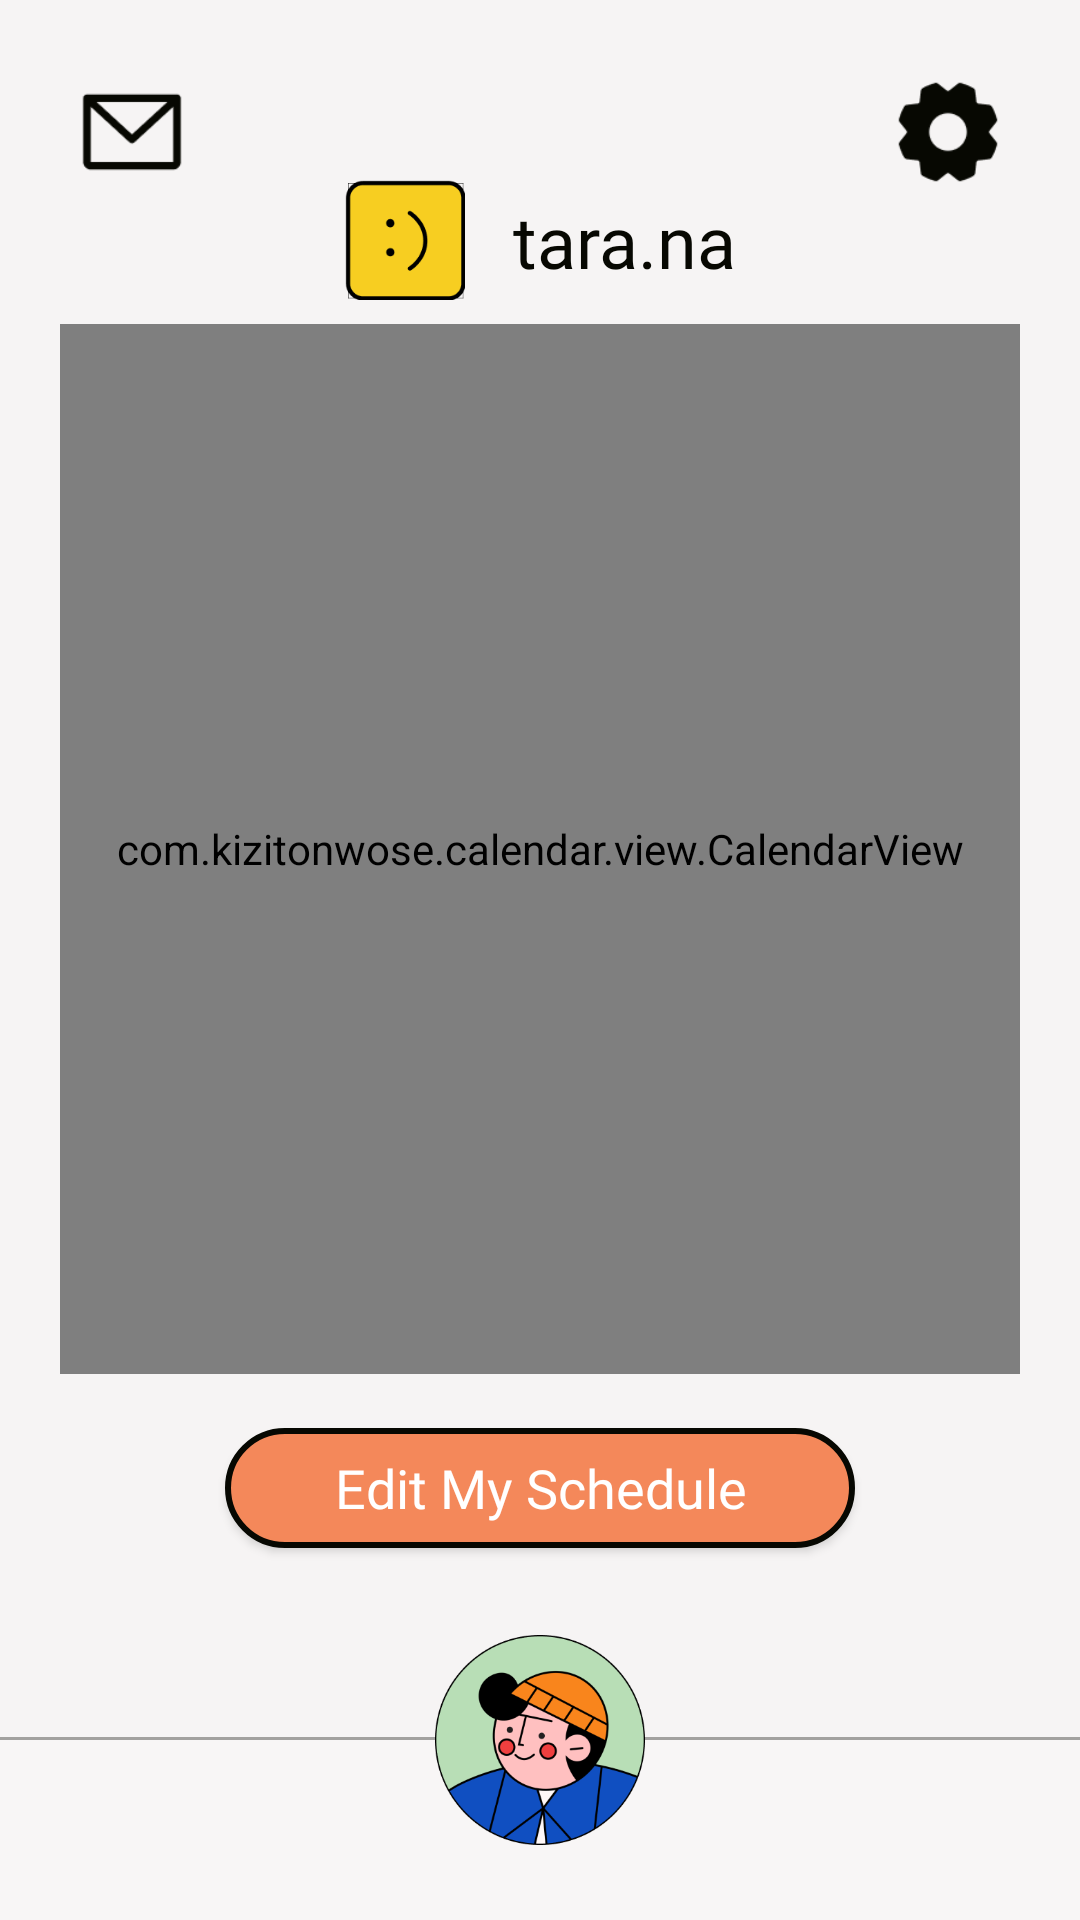

This screen was rendered from an Android layout file. Write that file and the resources it references.
<!-- AndroidManifest.xml: application theme Theme.AppCompat.NoActionBar -->
<!-- res/layout/activity_lakwatsa_availability.xml -->
<?xml version="1.0" encoding="utf-8"?>
<androidx.constraintlayout.widget.ConstraintLayout xmlns:android="http://schemas.android.com/apk/res/android"
    xmlns:tools="http://schemas.android.com/tools"
    android:layout_width="match_parent"
    android:layout_height="match_parent"
    xmlns:app="http://schemas.android.com/apk/res-auto"
    android:background="#F6F4F4">

    <ImageButton
        android:id="@+id/activity_lakwatsa_availability_ib_settings"
        android:layout_width="40dp"
        android:layout_height="40dp"
        android:layout_marginTop="24dp"
        android:layout_marginRight="24dp"
        android:background="?android:attr/selectableItemBackgroundBorderless"
        android:scaleType="centerInside"
        android:src="@drawable/ic_settings"
        app:layout_constraintEnd_toEndOf="parent"
        app:layout_constraintTop_toTopOf="parent" />

    <ImageButton
        android:id="@+id/activity_lakwatsa_availability_ib_inbox"
        android:layout_width="40dp"
        android:layout_height="40dp"
        android:layout_marginLeft="24dp"
        android:layout_marginTop="24dp"
        android:background="?android:attr/selectableItemBackgroundBorderless"
        android:scaleType="centerInside"
        android:src="@drawable/ic_inbox"
        app:layout_constraintStart_toStartOf="parent"
        app:layout_constraintTop_toTopOf="parent" />

    <androidx.constraintlayout.widget.ConstraintLayout
        android:id="@+id/activity_lakwatsa_availability_list_logo"
        android:layout_width="wrap_content"
        android:layout_height="wrap_content"
        android:layout_marginTop="60dp"
        app:layout_constraintEnd_toEndOf="parent"
        app:layout_constraintStart_toStartOf="parent"
        app:layout_constraintTop_toTopOf="parent">

        <ImageView
            android:id="@+id/activity_lakwatsa_availability_list_iv_logo"
            android:layout_width="40dp"
            android:layout_height="40dp"
            android:src="@drawable/logo_chat"
            app:layout_constraintBottom_toBottomOf="parent"
            app:layout_constraintStart_toStartOf="parent"
            app:layout_constraintTop_toTopOf="parent" />

        <TextView
            android:id="@+id/activity_lakwatsa_availability_list_tv_app_name"
            android:layout_width="wrap_content"
            android:layout_height="wrap_content"
            android:layout_marginStart="16dp"
            android:fontFamily="@font/monument_extended_regular"
            android:text="@string/app_name"
            android:textColor="#070802"
            android:textSize="24sp"
            app:layout_constraintBottom_toBottomOf="parent"
            app:layout_constraintStart_toEndOf="@+id/activity_lakwatsa_availability_list_iv_logo"
            app:layout_constraintTop_toTopOf="parent" />

    </androidx.constraintlayout.widget.ConstraintLayout>

    <com.kizitonwose.calendar.view.CalendarView
        android:id="@+id/activity_lakwatsa_availability_calendar_view"
        android:layout_width="match_parent"
        android:layout_height="350dp"
        android:layout_marginStart="20dp"
        android:layout_marginTop="8dp"
        android:layout_marginEnd="20dp"
        app:cv_daySize="rectangle"
        app:cv_dayViewResource="@layout/calendar_day_layout"
        app:cv_monthHeaderResource="@layout/calendar_day_titles_container"
        app:layout_constraintEnd_toEndOf="parent"
        app:layout_constraintHorizontal_bias="0.0"
        app:layout_constraintStart_toStartOf="parent"
        app:layout_constraintTop_toBottomOf="@+id/activity_lakwatsa_availability_list_logo">
    </com.kizitonwose.calendar.view.CalendarView>

    <Button
        android:id="@+id/edit_btn"
        android:layout_width="210dp"
        android:layout_height="40dp"
        android:layout_marginBottom="64dp"
        android:layout_weight="0"
        android:background="@drawable/btn_round_orange_30"
        android:fontFamily="@font/jeko_demo_extrabold"
        android:text="Edit My Schedule"
        android:textAllCaps="false"
        android:textSize="18sp"
        app:layout_constraintBottom_toTopOf="@+id/activity_lakwatsa_availability_back_profile_bg"
        app:layout_constraintEnd_toEndOf="parent"
        app:layout_constraintStart_toStartOf="parent" />

    <View
        android:id="@+id/activity_lakwatsa_availability_line"
        android:layout_width="match_parent"
        android:layout_height="1dp"
        android:layout_marginBottom="60dp"
        android:background="#59070802"
        app:layout_constraintBottom_toBottomOf="parent"
        app:layout_constraintEnd_toEndOf="parent"
        app:layout_constraintStart_toStartOf="parent" />

    <View
        android:id="@+id/activity_lakwatsa_availability_back_profile_bg"
        android:layout_width="match_parent"
        android:layout_height="60dp"
        android:background="#F8F6F6"
        app:layout_constraintBottom_toBottomOf="parent" />

    <ImageButton
        android:id="@+id/activity_lakwatsa_availability_profile_user"
        android:layout_width="70dp"
        android:layout_height="70dp"
        android:layout_gravity="center"
        android:layout_marginBottom="25dp"
        android:background="?android:attr/selectableItemBackgroundBorderless"
        android:scaleType="centerInside"
        android:src="@drawable/asset_profile1"
        app:layout_constraintBottom_toBottomOf="parent"
        app:layout_constraintEnd_toEndOf="parent"
        app:layout_constraintStart_toStartOf="parent" />
</androidx.constraintlayout.widget.ConstraintLayout>
<!-- res/layout/calendar_day_layout.xml (included above) -->
<?xml version="1.0" encoding="utf-8"?>
<androidx.constraintlayout.widget.ConstraintLayout xmlns:android="http://schemas.android.com/apk/res/android"
    xmlns:app="http://schemas.android.com/apk/res-auto"
    android:layout_width="wrap_content"
    android:layout_height="wrap_content"
    xmlns:tools="http://schemas.android.com/tools"
    android:padding="5dp"
    >

    <androidx.constraintlayout.widget.ConstraintLayout
        android:id="@+id/calendar_day_layout_cl"
        android:layout_width="match_parent"
        android:layout_height="wrap_content"
        android:background="@drawable/date_round_white_10_gray_outline"
        app:layout_constraintBottom_toBottomOf="parent"
        app:layout_constraintEnd_toEndOf="parent"
        app:layout_constraintStart_toStartOf="parent"
        app:layout_constraintTop_toTopOf="parent"
        android:padding="10dp">

        <TextView
            android:id="@+id/calendar_day_layout_tv"
            android:layout_width="wrap_content"
            android:layout_height="wrap_content"
            android:fontFamily="@font/jeko_demo_extrabold"
            app:layout_constraintBottom_toBottomOf="parent"
            app:layout_constraintEnd_toEndOf="parent"
            app:layout_constraintStart_toStartOf="parent"
            app:layout_constraintTop_toTopOf="parent"
            android:textColor="#000000"
            android:textSize="15sp"
            tools:text="22" />

    </androidx.constraintlayout.widget.ConstraintLayout>
</androidx.constraintlayout.widget.ConstraintLayout>
<!-- res/layout/calendar_day_titles_container.xml (included above) -->
<?xml version="1.0" encoding="utf-8"?>
<LinearLayout xmlns:android="http://schemas.android.com/apk/res/android"
    xmlns:app="http://schemas.android.com/apk/res-auto"
    android:layout_width="match_parent"
    android:layout_height="wrap_content"
    android:orientation="vertical">

    <androidx.constraintlayout.widget.ConstraintLayout
        android:layout_width="match_parent"
        android:layout_height="wrap_content"
        android:paddingBottom="20dp"
        android:paddingTop="20dp">

        <ImageButton
            android:id="@+id/calendar_day_titles_container_ib_left"
            android:layout_width="30dp"
            android:layout_height="30dp"
            android:layout_marginStart="20dp"
            android:adjustViewBounds="true"
            android:background="@drawable/btn_round_grey_inf"
            android:padding="5dp"
            android:scaleType="fitCenter"
            app:layout_constraintBottom_toBottomOf="parent"
            app:layout_constraintStart_toStartOf="parent"
            app:layout_constraintTop_toTopOf="parent"
            app:srcCompat="@drawable/ic_left_arrow"
            app:tint="#F6F4F4" />

        <TextView
            android:id="@+id/calendar_day_titles_container_tv"
            android:layout_width="wrap_content"
            android:layout_height="wrap_content"
            android:layout_gravity="center"
            android:fontFamily="@font/jeko_demo_extrabold"
            android:text="Test"
            android:textColor="#000000"
            android:textSize="28sp"
            app:layout_constraintBottom_toBottomOf="parent"
            app:layout_constraintEnd_toEndOf="parent"
            app:layout_constraintStart_toStartOf="parent"
            app:layout_constraintTop_toTopOf="parent"/>


        <ImageButton
            android:id="@+id/calendar_day_titles_container_ib_right"
            android:layout_width="30dp"
            android:layout_height="30dp"
            android:layout_marginEnd="20dp"
            android:adjustViewBounds="true"
            android:background="@drawable/btn_round_grey_inf"
            android:padding="5dp"
            android:scaleType="fitCenter"
            app:layout_constraintBottom_toBottomOf="parent"
            app:layout_constraintEnd_toEndOf="parent"
            app:layout_constraintTop_toTopOf="parent"
            app:srcCompat="@drawable/ic_right_arrow"
            app:tint="#F6F4F4" />

    </androidx.constraintlayout.widget.ConstraintLayout>

    <LinearLayout
        android:id="@+id/calendar_day_titles_container_ll"
        android:layout_width="match_parent"
        android:layout_height="wrap_content"
        android:weightSum="7"
        android:orientation="horizontal">

        <include layout="@layout/calendar_day_title_text" />
        <include layout="@layout/calendar_day_title_text" />
        <include layout="@layout/calendar_day_title_text" />
        <include layout="@layout/calendar_day_title_text" />
        <include layout="@layout/calendar_day_title_text" />
        <include layout="@layout/calendar_day_title_text" />
        <include layout="@layout/calendar_day_title_text" />

    </LinearLayout>
</LinearLayout>
<!-- res/layout/calendar_day_title_text.xml (included above) -->
<TextView xmlns:android="http://schemas.android.com/apk/res/android"
        android:layout_width="0dp"
        android:layout_height="wrap_content"
        android:layout_weight="1"
        android:gravity="center"
        android:textColor="#000000"
        android:fontFamily="@font/jeko_demo_extrabold"/>
<!-- resources referenced by this layout -->
<resources>
  <!-- drawable asset_profile1: png bitmap (drawable, 33216 bytes) -->
  <!-- drawable btn_round_orange_30 (drawable) -->
  <?xml version="1.0" encoding="utf-8"?>
  <shape xmlns:android="http://schemas.android.com/apk/res/android"
      android:shape="rectangle">
      <solid android:color="#F4885A" />
      <corners android:bottomRightRadius="30dp"
          android:bottomLeftRadius="30dp"
          android:topRightRadius="30dp"
          android:topLeftRadius="30dp"/>
      <stroke android:width="2dp" android:color="#070802"/>
  </shape>
  <!-- drawable date_round_white_10_gray_outline (drawable) -->
  <?xml version="1.0" encoding="utf-8"?>
  <shape xmlns:android="http://schemas.android.com/apk/res/android"
      android:shape="rectangle">
      <solid android:color="#F8F6F6" />
      <corners android:bottomRightRadius="10dp"
          android:bottomLeftRadius="10dp"
          android:topRightRadius="10dp"
          android:topLeftRadius="10dp"/>
      <stroke android:width="1dp" android:color="#BBBAB8"/>
  </shape>
  <!-- drawable ic_inbox: png bitmap (drawable, 1168 bytes) -->
  <!-- drawable ic_left_arrow: png bitmap (drawable, 846 bytes) -->
  <!-- drawable ic_right_arrow: png bitmap (drawable, 877 bytes) -->
  <!-- drawable ic_settings: png bitmap (drawable, 2144 bytes) -->
  <!-- drawable logo_chat: png bitmap (drawable, 2821 bytes) -->
  <string name="app_name">tara.na</string>
</resources>
